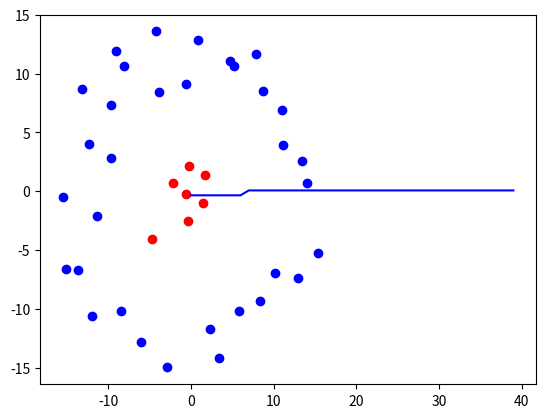

The matplotlib source for this figure:
import numpy as np
import matplotlib
import matplotlib.pyplot as plt

def get_point_edges(p, sigma_distance, edge_radius):
    """
    This function constructs a graph describing similarity of points in the given
       array.

    :param p: An array of shape (nPoint,2) where each row provides the
             coordinates of one of nPoint points in the plane.
    :param sigma_distance: The standard deviation of the Gaussian distribution used
             to weigh down longer edges.
    :param edge_radius: A positive float providing the maximal length of edges.
    :return:  tuple (edge_weight,edge_indices) where edge_weight is an array of
              length n_edge providing the weight of all produced edges and
              EdgeIndices is an integer array of shape (n_edge,2) where each row
              provides the indices of two pixels which are connected by an edge.
    """
    # Initialize lists
    weights = list()
    indices = list()

    # Iterate over points
    for i in range(len(p)):
        for j in range(i + 1, len(p)):

            # If less than edge radius then store indices an weights
            fx = ((p[i][0] - p[j][0]) ** 2) + ((p[i][1] - p[j][1]) ** 2)
            if fx ** 0.5 < edge_radius:
                c = np.exp(-(fx / (2 * (sigma_distance ** 2))))
                weights.append(c)
                indices.append((i, j))

    return weights, indices


def get_laplacian(n, weights, indices):
    """
    Constructs a matrix providing the Laplacian for the given graph.

    :param n: The number of vertices in the graph (resp. pixels in the image).
    :param weights: A one-dimensional array of nEdge floats providing the weight
             for each edge.
    :param indices: An integer array of shape (nEdge,2) where each row provides
             the vertex indices for one edge.
    :return: A matrix providing the Laplacian for the given graph.
    """
    # Empty matrix filled with zeros
    adjacency = np.zeros((n, n))
    degree = np.zeros((n, n))

    # Iterate over weights
    for k in range(len(weights)):
        adjacency[indices[k][0], indices[k][1]] = adjacency[indices[k][1], indices[k][0]] = weights[k]
        degree[indices[k][0], indices[k][0]] += weights[k]
        degree[indices[k][1], indices[k][1]] += weights[k]

    return degree - adjacency


def get_fiedler_vector(laplacian):
    """
    Given the Laplacian matrix of a graph this function computes the normalized
    Eigenvector for its second-smallest Eigenvalue (the so-called Fiedler vector)
    and returns it.

    :param laplacian: Laplacian matrix
    :return: laplacian matrix normalized by the Fiedler vector
    """

    return np.linalg.eigh(laplacian)[1][:, 1]

if (__name__ == "__main__"):
    # This list of points is to be clustered
    points = np.asarray(
        [(-8.097, 10.680), (-3.902, 8.421), (-9.711, 7.372), (0.859, 12.859), (4.732, 11.084), (-0.594, 9.147),
         (-4.224, 13.585), (-9.066, 11.891), (-13.181, 8.663), (-12.374, 3.983), (-11.406, -2.068), (-9.630, 2.854),
         (-13.665, -6.667), (-15.521, -0.454), (-15.117, -6.587), (-11.970, -10.621), (-6.000, -12.799),
         (-2.853, -14.978), (-8.501, -10.217), (2.311, -11.670), (3.441, -14.171), (5.861, -10.137), (10.138, -6.909),
         (15.382, -5.215), (14.091, 0.675), (11.187, 3.903), (8.685, 8.502), (7.879, 11.649), (5.216, 10.680),
         (11.025, 6.888), (13.446, 2.612), (12.962, -7.393), (8.363, -9.330), (-0.594, -0.212), (1.666, 1.401),
         (1.424, -1.019), (-0.351, -2.552), (-2.127, 0.675), (-0.271, 2.128), (-4.743, -4.016)])

    n_vertex = points.shape[0]

    # Construct the graph for the points
    edge_weight, edge_indices = get_point_edges(points, 1.0, 7.0)

    # Construct the Laplacian matrix for the graph
    laplacian = get_laplacian(n_vertex, edge_weight, edge_indices)

    # Compute the Fiedler vector
    fiedler_vector = get_fiedler_vector(laplacian)

    # Show the results
    plt.plot(list(range(0, len(fiedler_vector))), sorted(fiedler_vector), c="b")
    plt.show()

    for i, point in enumerate(points):
        if fiedler_vector[i] > -0.1:
            plt.scatter(point[0], point[1], color="b")
        else:
            plt.scatter(point[0], point[1], color="r")
    plt.show()